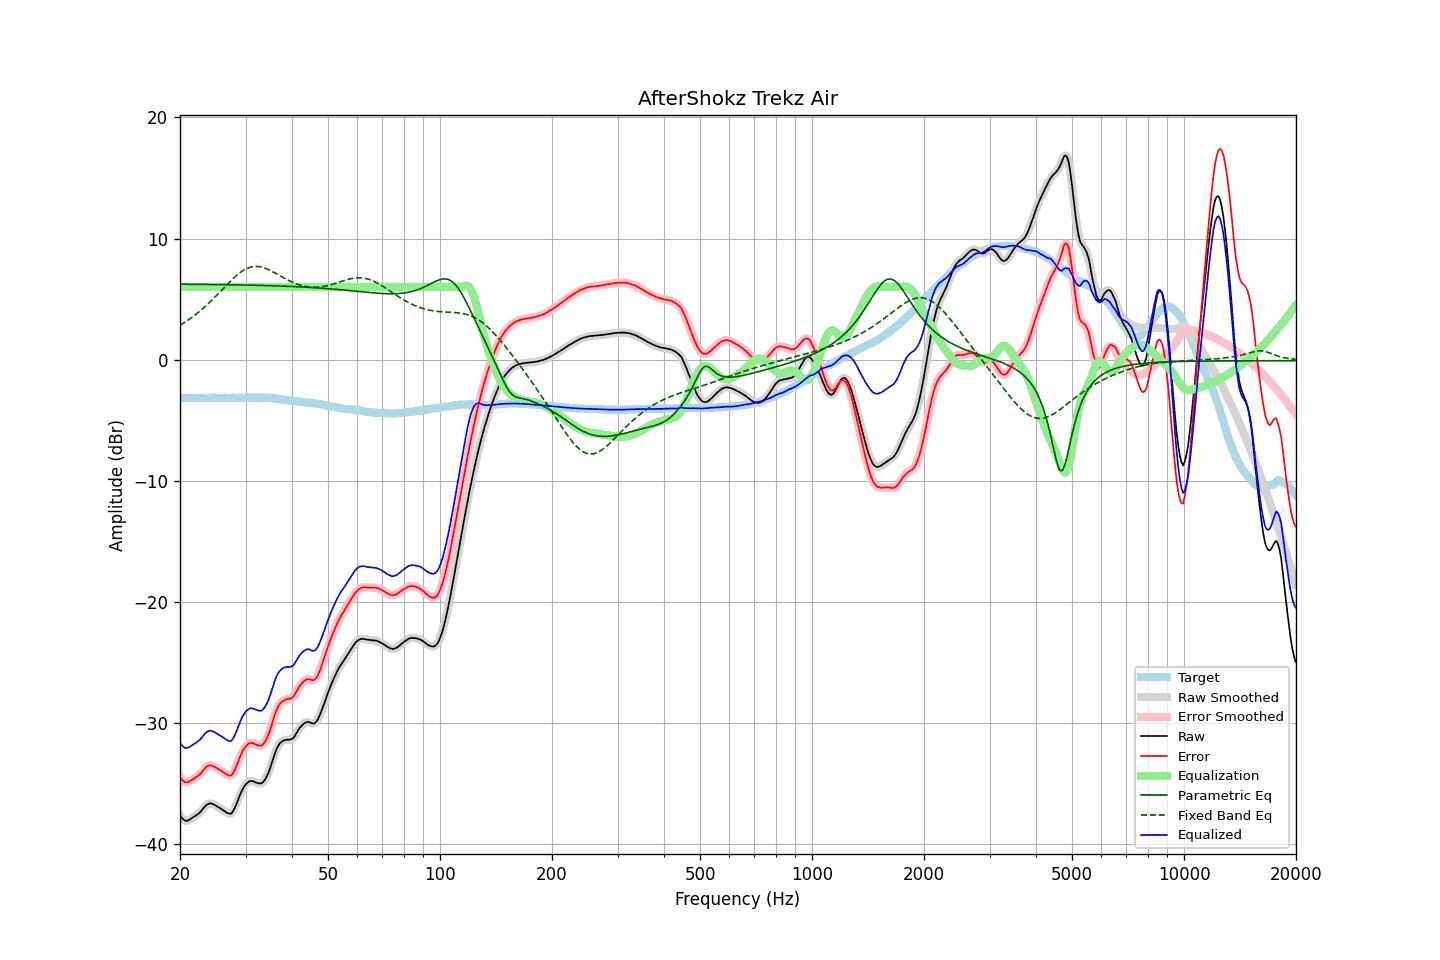

The file beside this chart, header and first rows:
frequency, raw, error, smoothed, error_smoothed, equalization, parametric_eq, fixed_band_eq, equalized_raw, equalized_smoothed, target
20.00, -37.59, -34.41, -37.59, -34.41, 6.00, 6.23, 2.84, -31.59, -31.59, -3.18
20.20, -37.79, -34.61, -37.79, -34.62, 6.00, 6.23, 2.92, -31.79, -31.79, -3.18
20.40, -37.94, -34.77, -37.93, -34.76, 6.00, 6.23, 3.01, -31.94, -31.93, -3.17
20.61, -38.03, -34.86, -38.02, -34.85, 6.00, 6.23, 3.09, -32.03, -32.02, -3.17
20.81, -38.05, -34.88, -38.05, -34.88, 6.00, 6.23, 3.18, -32.05, -32.05, -3.17
21.02, -38.02, -34.85, -38.02, -34.85, 6.00, 6.23, 3.27, -32.02, -32.02, -3.17
21.23, -37.95, -34.79, -37.95, -34.79, 6.00, 6.23, 3.36, -31.95, -31.95, -3.16
21.44, -37.86, -34.71, -37.86, -34.71, 6.00, 6.23, 3.46, -31.86, -31.86, -3.15
21.66, -37.77, -34.62, -37.77, -34.63, 6.00, 6.23, 3.55, -31.77, -31.77, -3.15
21.87, -37.69, -34.55, -37.68, -34.54, 6.00, 6.22, 3.66, -31.69, -31.68, -3.14
22.09, -37.60, -34.45, -37.60, -34.46, 6.00, 6.22, 3.76, -31.60, -31.60, -3.15
22.31, -37.51, -34.37, -37.51, -34.37, 6.00, 6.22, 3.86, -31.51, -31.51, -3.14
22.54, -37.41, -34.26, -37.40, -34.26, 6.00, 6.22, 3.97, -31.41, -31.40, -3.15
22.76, -37.27, -34.13, -37.26, -34.13, 6.00, 6.22, 4.09, -31.27, -31.26, -3.14
22.99, -37.11, -33.97, -37.11, -33.97, 6.00, 6.22, 4.20, -31.11, -31.11, -3.14
23.22, -36.95, -33.80, -36.94, -33.80, 6.00, 6.22, 4.32, -30.95, -30.94, -3.15
23.45, -36.79, -33.64, -36.80, -33.65, 6.00, 6.22, 4.44, -30.79, -30.80, -3.15
23.69, -36.69, -33.54, -36.69, -33.54, 6.00, 6.21, 4.56, -30.69, -30.69, -3.15
23.92, -36.63, -33.48, -36.63, -33.48, 6.00, 6.21, 4.68, -30.63, -30.63, -3.15
24.16, -36.61, -33.46, -36.62, -33.47, 6.00, 6.21, 4.81, -30.61, -30.62, -3.15
24.40, -36.65, -33.51, -36.64, -33.50, 6.00, 6.21, 4.94, -30.65, -30.64, -3.14
24.65, -36.70, -33.56, -36.70, -33.56, 6.00, 6.21, 5.07, -30.70, -30.70, -3.14
24.89, -36.77, -33.63, -36.77, -33.63, 6.00, 6.21, 5.21, -30.77, -30.77, -3.14
25.14, -36.86, -33.71, -36.85, -33.71, 6.00, 6.20, 5.34, -30.86, -30.85, -3.15
25.39, -36.94, -33.79, -36.94, -33.79, 6.00, 6.20, 5.48, -30.94, -30.94, -3.15
25.65, -37.02, -33.87, -37.02, -33.87, 6.00, 6.20, 5.61, -31.02, -31.02, -3.15
25.91, -37.10, -33.95, -37.10, -33.96, 6.00, 6.20, 5.75, -31.10, -31.10, -3.15
26.16, -37.19, -34.05, -37.19, -34.05, 6.00, 6.20, 5.89, -31.19, -31.19, -3.14
26.43, -37.28, -34.14, -37.28, -34.14, 6.00, 6.20, 6.03, -31.28, -31.28, -3.14
26.69, -37.37, -34.22, -37.37, -34.23, 6.00, 6.19, 6.16, -31.37, -31.37, -3.15
26.96, -37.44, -34.29, -37.44, -34.30, 6.00, 6.19, 6.30, -31.44, -31.44, -3.15
27.23, -37.47, -34.32, -37.47, -34.32, 6.00, 6.19, 6.43, -31.47, -31.47, -3.15
27.50, -37.44, -34.29, -37.41, -34.27, 6.00, 6.19, 6.56, -31.44, -31.41, -3.15
27.77, -37.25, -34.12, -37.26, -34.12, 6.00, 6.18, 6.69, -31.25, -31.26, -3.14
28.05, -37.01, -33.87, -37.01, -33.87, 6.00, 6.18, 6.81, -31.01, -31.01, -3.14
28.33, -36.70, -33.56, -36.70, -33.55, 6.00, 6.18, 6.93, -30.70, -30.70, -3.15
28.62, -36.35, -33.21, -36.36, -33.22, 6.00, 6.18, 7.04, -30.35, -30.36, -3.15
28.90, -36.02, -32.88, -36.02, -32.88, 6.00, 6.18, 7.15, -30.02, -30.02, -3.14
29.19, -35.71, -32.57, -35.71, -32.57, 6.00, 6.17, 7.25, -29.71, -29.71, -3.14
29.48, -35.43, -32.28, -35.43, -32.29, 6.00, 6.17, 7.33, -29.43, -29.43, -3.15
29.78, -35.21, -32.06, -35.21, -32.07, 6.00, 6.17, 7.42, -29.21, -29.21, -3.15
30.08, -35.03, -31.89, -35.03, -31.89, 6.00, 6.16, 7.49, -29.03, -29.03, -3.14
30.38, -34.90, -31.75, -34.90, -31.76, 6.00, 6.16, 7.55, -28.90, -28.90, -3.15
30.68, -34.81, -31.67, -34.81, -31.67, 6.00, 6.16, 7.60, -28.81, -28.81, -3.14
30.99, -34.76, -31.62, -34.77, -31.63, 6.00, 6.16, 7.65, -28.76, -28.77, -3.14
31.30, -34.77, -31.63, -34.77, -31.64, 6.00, 6.15, 7.67, -28.77, -28.77, -3.14
31.61, -34.81, -31.68, -34.81, -31.68, 6.00, 6.15, 7.70, -28.81, -28.81, -3.13
31.93, -34.87, -31.73, -34.87, -31.74, 6.00, 6.15, 7.70, -28.87, -28.87, -3.14
32.24, -34.93, -31.80, -34.92, -31.79, 6.00, 6.14, 7.70, -28.93, -28.92, -3.13
32.57, -34.96, -31.83, -34.96, -31.84, 6.00, 6.14, 7.69, -28.96, -28.96, -3.13
32.89, -34.97, -31.84, -34.97, -31.85, 6.00, 6.14, 7.67, -28.97, -28.97, -3.13
33.22, -34.94, -31.81, -34.92, -31.79, 6.00, 6.13, 7.64, -28.94, -28.92, -3.13
33.55, -34.81, -31.68, -34.81, -31.68, 6.00, 6.13, 7.60, -28.81, -28.81, -3.13
33.89, -34.62, -31.49, -34.62, -31.50, 6.00, 6.13, 7.55, -28.62, -28.62, -3.13
34.23, -34.38, -31.24, -34.38, -31.24, 6.00, 6.12, 7.50, -28.38, -28.38, -3.14
34.57, -34.09, -30.94, -34.08, -30.94, 6.00, 6.12, 7.44, -28.09, -28.08, -3.15
34.92, -33.72, -30.57, -33.71, -30.56, 6.00, 6.11, 7.38, -27.72, -27.71, -3.16
35.27, -33.31, -30.16, -33.31, -30.14, 6.00, 6.11, 7.32, -27.31, -27.31, -3.16
35.62, -32.88, -29.69, -32.89, -29.71, 6.00, 6.11, 7.25, -26.88, -26.89, -3.19
35.97, -32.49, -29.30, -32.50, -29.30, 6.00, 6.10, 7.17, -26.49, -26.50, -3.20
... 635 more rows
